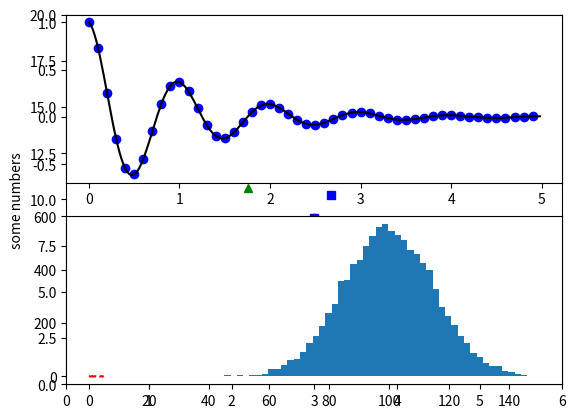

The matplotlib source for this figure: (Note: this script raises an exception after producing the figure.)

import matplotlib.pyplot as plt
plt.plot([1,2,3,4])
plt.ylabel('some numbers')
plt.show()

import matplotlib.pyplot as plt
plt.plot([1,2,3,4], [1,4,9,16], 'ro')
plt.axis([0, 6, 0, 20])
plt.show()


import numpy as np
import matplotlib.pyplot as plt

# evenly sampled time at 200ms intervals
t = np.arange(0., 5., 0.2)

# red dashes, blue squares and green triangles
plt.plot(t, t, 'r--', t, t**2, 'bs', t, t**3, 'g^')
plt.show()

import numpy as np
import matplotlib.pyplot as plt

def f(t):
    return np.exp(-t) * np.cos(2*np.pi*t)

t1 = np.arange(0.0, 5.0, 0.1)
t2 = np.arange(0.0, 5.0, 0.02)

plt.figure(1)
plt.subplot(211)
plt.plot(t1, f(t1), 'bo', t2, f(t2), 'k')

plt.subplot(212)
plt.plot(t2, np.cos(2*np.pi*t2), 'r--')
plt.show()



import numpy as np
import matplotlib.pyplot as plt

mu, sigma = 100, 15
x = mu + sigma * np.random.randn(10000)

# the histogram of the data
n, bins, patches = plt.hist(x, 50, normed=1, facecolor='g', alpha=0.75)


plt.xlabel('Smarts')
plt.ylabel('Probability')
plt.title('Histogram of IQ')
plt.text(60, .025, r'$\mu=100,\ \sigma=15$')
plt.axis([40, 160, 0, 0.03])
plt.grid(True)
plt.show()


import numpy as np
import matplotlib.pyplot as plt

ax = plt.subplot(111)

t = np.arange(0.0, 5.0, 0.01)
s = np.cos(2*np.pi*t)
line, = plt.plot(t, s, lw=2)

plt.annotate('local max', xy=(2, 1), xytext=(3, 1.5),
            arrowprops=dict(facecolor='black', shrink=0.05),
            )

plt.ylim(-2,2)
plt.show()


import numpy as np
import matplotlib.pyplot as plt

# make up some data in the interval ]0, 1[
y = np.random.normal(loc=0.5, scale=0.4, size=1000)
y = y[(y > 0) & (y < 1)]
y.sort()
x = np.arange(len(y))

# plot with various axes scales
plt.figure(1)

# linear
plt.subplot(221)
plt.plot(x, y)
plt.yscale('linear')
plt.title('linear')
plt.grid(True)


# log
plt.subplot(222)
plt.plot(x, y)
plt.yscale('log')
plt.title('log')
plt.grid(True)


# symmetric log
plt.subplot(223)
plt.plot(x, y - y.mean())
plt.yscale('symlog', linthreshy=0.05)
plt.title('symlog')
plt.grid(True)

# logit
plt.subplot(224)
plt.plot(x, y)
plt.yscale('logit')
plt.title('logit')
plt.grid(True)

plt.show()
